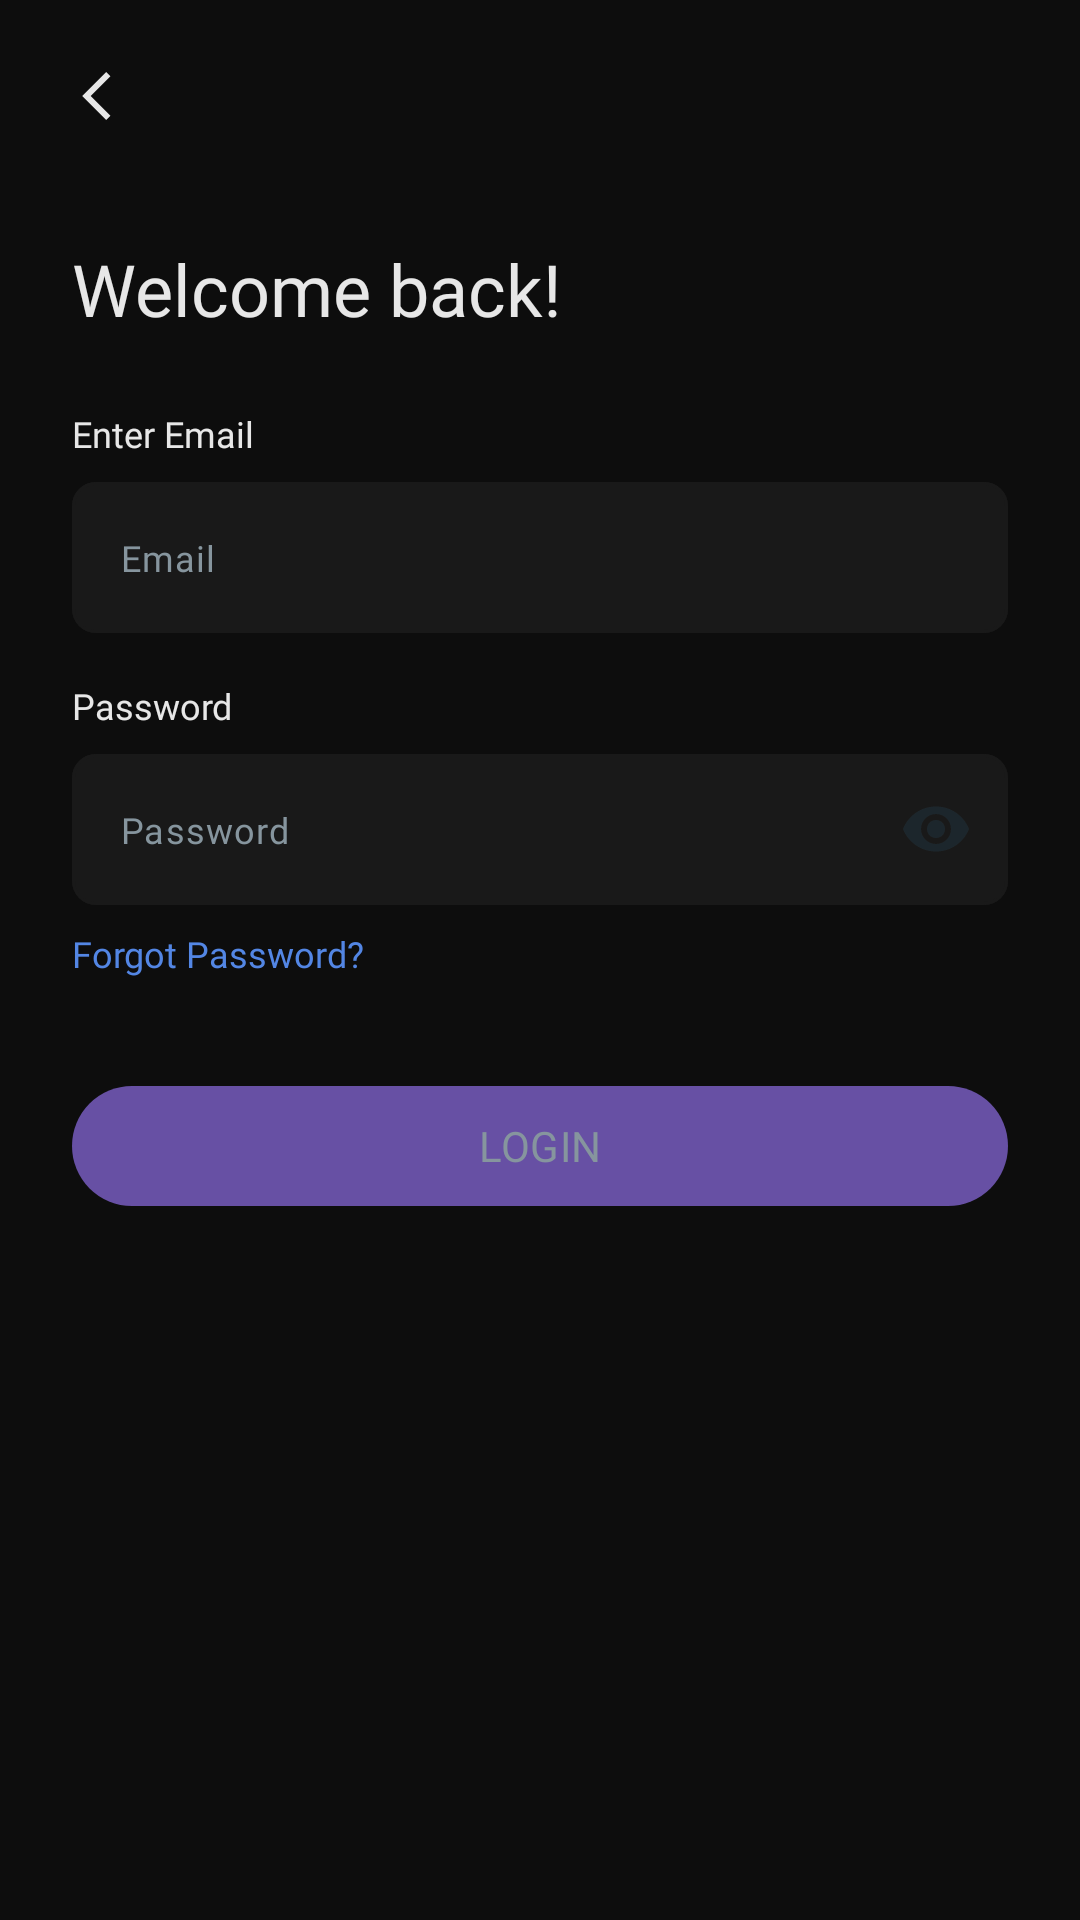

Here is an Android app screen rendered from its layout file. Give the layout XML and the strings, colors and styles it references.
<!-- AndroidManifest.xml: application theme Theme.WeDigItAssignment -->
<!-- res/layout/fragment_login.xml -->
<?xml version="1.0" encoding="utf-8"?>
<androidx.constraintlayout.widget.ConstraintLayout xmlns:android="http://schemas.android.com/apk/res/android"
    xmlns:app="http://schemas.android.com/apk/res-auto"
    xmlns:tools="http://schemas.android.com/tools"
    android:layout_width="match_parent"
    android:layout_height="match_parent"
    android:background="@color/backgroundColor"
    tools:context=".fragments.LoginFragment">

    <ImageButton
        android:id="@+id/loginBackBtn"
        android:layout_width="32dp"
        android:layout_height="32dp"
        android:layout_marginStart="16dp"
        android:layout_marginTop="16dp"
        android:background="@color/backgroundColor"
        android:contentDescription="@string/back"
        android:src="@drawable/back_arrow"
        app:layout_constraintStart_toStartOf="parent"
        app:layout_constraintTop_toTopOf="parent" />

    <TextView
        android:id="@+id/welcomeTitle"
        android:layout_width="match_parent"
        android:layout_height="wrap_content"
        android:layout_marginStart="24dp"
        android:layout_marginTop="32dp"
        android:layout_marginEnd="24dp"
        android:fontFamily="@font/montserrat_bold"
        android:text="@string/welcome_back"
        android:textColor="@color/textColor"
        android:textSize="24sp"
        app:layout_constraintEnd_toEndOf="parent"
        app:layout_constraintStart_toStartOf="parent"
        app:layout_constraintTop_toBottomOf="@+id/loginBackBtn" />

    <TextView
        android:id="@+id/emailTitle"
        android:layout_width="wrap_content"
        android:layout_height="wrap_content"
        android:layout_marginTop="24dp"
        android:fontFamily="@font/poppins_semibold"
        android:text="@string/enter_email"
        android:textColor="@color/textColor"
        android:textSize="12sp"
        app:layout_constraintStart_toStartOf="@+id/welcomeTitle"
        app:layout_constraintTop_toBottomOf="@+id/welcomeTitle" />

    <com.google.android.material.textfield.TextInputLayout
        android:id="@+id/emailLayout"
        style="@style/inputLayout"
        android:layout_width="match_parent"
        android:layout_height="wrap_content"
        android:layout_marginTop="8dp"
        app:layout_constraintEnd_toEndOf="parent"
        app:layout_constraintStart_toStartOf="parent"
        app:layout_constraintTop_toBottomOf="@+id/emailTitle">

        <com.google.android.material.textfield.TextInputEditText
            android:id="@+id/emailInput"
            style="@style/inputEditText"
            android:layout_width="match_parent"
            android:layout_height="wrap_content"
            android:hint="@string/email"
            android:inputType="textEmailAddress"
            android:maxLines="1" />
    </com.google.android.material.textfield.TextInputLayout>

    <TextView
        android:id="@+id/passwordTitle"
        android:layout_width="wrap_content"
        android:layout_height="wrap_content"
        android:layout_marginTop="16dp"
        android:fontFamily="@font/poppins_semibold"
        android:text="@string/password"
        android:textColor="@color/textColor"
        android:textSize="12sp"
        app:layout_constraintStart_toStartOf="@+id/emailLayout"
        app:layout_constraintTop_toBottomOf="@+id/emailLayout" />

    <com.google.android.material.textfield.TextInputLayout
        android:id="@+id/passwordLayout"
        style="@style/inputLayout"
        android:layout_width="match_parent"
        android:layout_height="wrap_content"
        android:layout_marginTop="8dp"
        app:layout_constraintEnd_toEndOf="parent"
        app:layout_constraintStart_toStartOf="parent"
        app:layout_constraintTop_toBottomOf="@+id/passwordTitle"
        app:passwordToggleEnabled="true"
        app:passwordToggleTint="@color/colorPrimary">

        <com.google.android.material.textfield.TextInputEditText
            android:id="@+id/passwordInput"
            style="@style/inputEditText"
            android:layout_width="match_parent"
            android:layout_height="wrap_content"
            android:hint="@string/password"
            android:inputType="textPassword"
            android:maxLines="1" />
    </com.google.android.material.textfield.TextInputLayout>

    <TextView
        android:id="@+id/forgotPassword"
        android:layout_width="wrap_content"
        android:layout_height="wrap_content"
        android:layout_marginTop="8dp"
        android:fontFamily="@font/poppins_regular"
        android:text="@string/forgot_password"
        android:textColor="@color/textBlueColor"
        android:textSize="12sp"
        app:layout_constraintStart_toStartOf="@+id/passwordLayout"
        app:layout_constraintTop_toBottomOf="@+id/passwordLayout" />

    <com.google.android.material.button.MaterialButton
        android:id="@+id/loginBtn"
        android:layout_width="match_parent"
        android:layout_height="wrap_content"
        android:layout_marginStart="24dp"
        android:layout_marginTop="32dp"
        android:layout_marginEnd="24dp"
        android:fontFamily="@font/poppins_semibold"
        android:paddingTop="8dp"
        android:paddingBottom="8dp"
        android:text="@string/login"
        android:textColor="@color/inputTextColor"
        app:layout_constraintEnd_toEndOf="parent"
        app:layout_constraintStart_toStartOf="parent"
        app:layout_constraintTop_toBottomOf="@+id/forgotPassword" />

    <TextView
        android:id="@+id/signUp"
        android:layout_width="match_parent"
        android:layout_height="wrap_content"
        android:layout_margin="24dp"
        android:fontFamily="@font/poppins_regular"
        android:textAlignment="center"
        android:textSize="12sp"
        app:layout_constraintEnd_toEndOf="parent"
        app:layout_constraintStart_toStartOf="parent"
        app:layout_constraintTop_toBottomOf="@+id/loginBtn" />

    <TextView
        android:id="@+id/termsAndPrivacyText"
        android:layout_width="match_parent"
        android:layout_height="wrap_content"
        android:layout_marginStart="24dp"
        android:layout_marginEnd="24dp"
        android:layout_marginBottom="24dp"
        android:fontFamily="@font/poppins_regular"
        android:textAlignment="center"
        android:textSize="11sp"
        app:layout_constraintBottom_toBottomOf="parent"
        app:layout_constraintEnd_toEndOf="parent"
        app:layout_constraintStart_toStartOf="parent" />
</androidx.constraintlayout.widget.ConstraintLayout>
<!-- resources referenced by this layout -->
<resources>
  <color name="backgroundColor">#0D0D0D</color>
  <color name="colorPrimary">#1C262C</color>
  <color name="inputTextColor">#86959E</color>
  <color name="textBlueColor">#5386E4</color>
  <color name="textColor">#E7E7E7</color>
  <!-- drawable back_arrow (drawable) -->
  <vector xmlns:android="http://schemas.android.com/apk/res/android"
      android:width="20dp"
      android:height="20dp"
      android:viewportWidth="20"
      android:viewportHeight="20">
    <path
        android:pathData="M14.816,3.416L13.4,2L5.4,10L13.4,18L14.816,16.584L8.232,10L14.816,3.416Z"
        android:fillColor="#E7E7E7"/>
  </vector>
  <string name="back">Back</string>
  <string name="email">Email</string>
  <string name="enter_email">Enter Email</string>
  <string name="forgot_password">Forgot Password?</string>
  <string name="login">LOGIN</string>
  <string name="password">Password</string>
  <string name="welcome_back">Welcome back!</string>
  <style name="inputEditText">
          <item name="android:textSize">12sp</item>
          <item name="fontFamily">@font/poppins_regular</item>
          <item name="android:textColor">@color/inputTextColor</item>
          <item name="android:textColorHint">@color/inputTextColor</item>
      </style>
  <style name="inputLayout">
          <item name="android:layout_marginStart">24dp</item>
          <item name="android:layout_marginEnd">24dp</item>
          <item name="boxBackgroundColor">@color/inputBackgroundColor</item>
          <item name="boxCornerRadiusBottomEnd">8dp</item>
          <item name="boxCornerRadiusBottomStart">8dp</item>
          <item name="boxCornerRadiusTopEnd">8dp</item>
          <item name="boxCornerRadiusTopStart">8dp</item>
          <item name="boxStrokeColor">@color/inputBackgroundColor</item>
          <item name="boxStrokeWidth">1dp</item>
          <item name="boxStrokeWidthFocused">1dp</item>
          <item name="cursorColor">@color/white</item>
          <item name="hintEnabled">false</item>
          <item name="errorTextAppearance">@style/errorTextAppearance</item>
      </style>
  <style name="Theme.WeDigItAssignment" parent="Base.Theme.WeDigItAssignment" />
  <color name="inputBackgroundColor">#191919</color>
  <color name="white">#FFFFFF</color>
  <style name="errorTextAppearance">
          <item name="android:textColor">@color/inputErrorColor</item>
          <item name="android:textSize">10sp</item>
          <item name="fontFamily">@font/lato_regular</item>
      </style>
  <style name="Base.Theme.WeDigItAssignment" parent="Theme.Material3.DayNight.NoActionBar">
          
          
      </style>
  <color name="inputErrorColor">#DC3545</color>
</resources>
